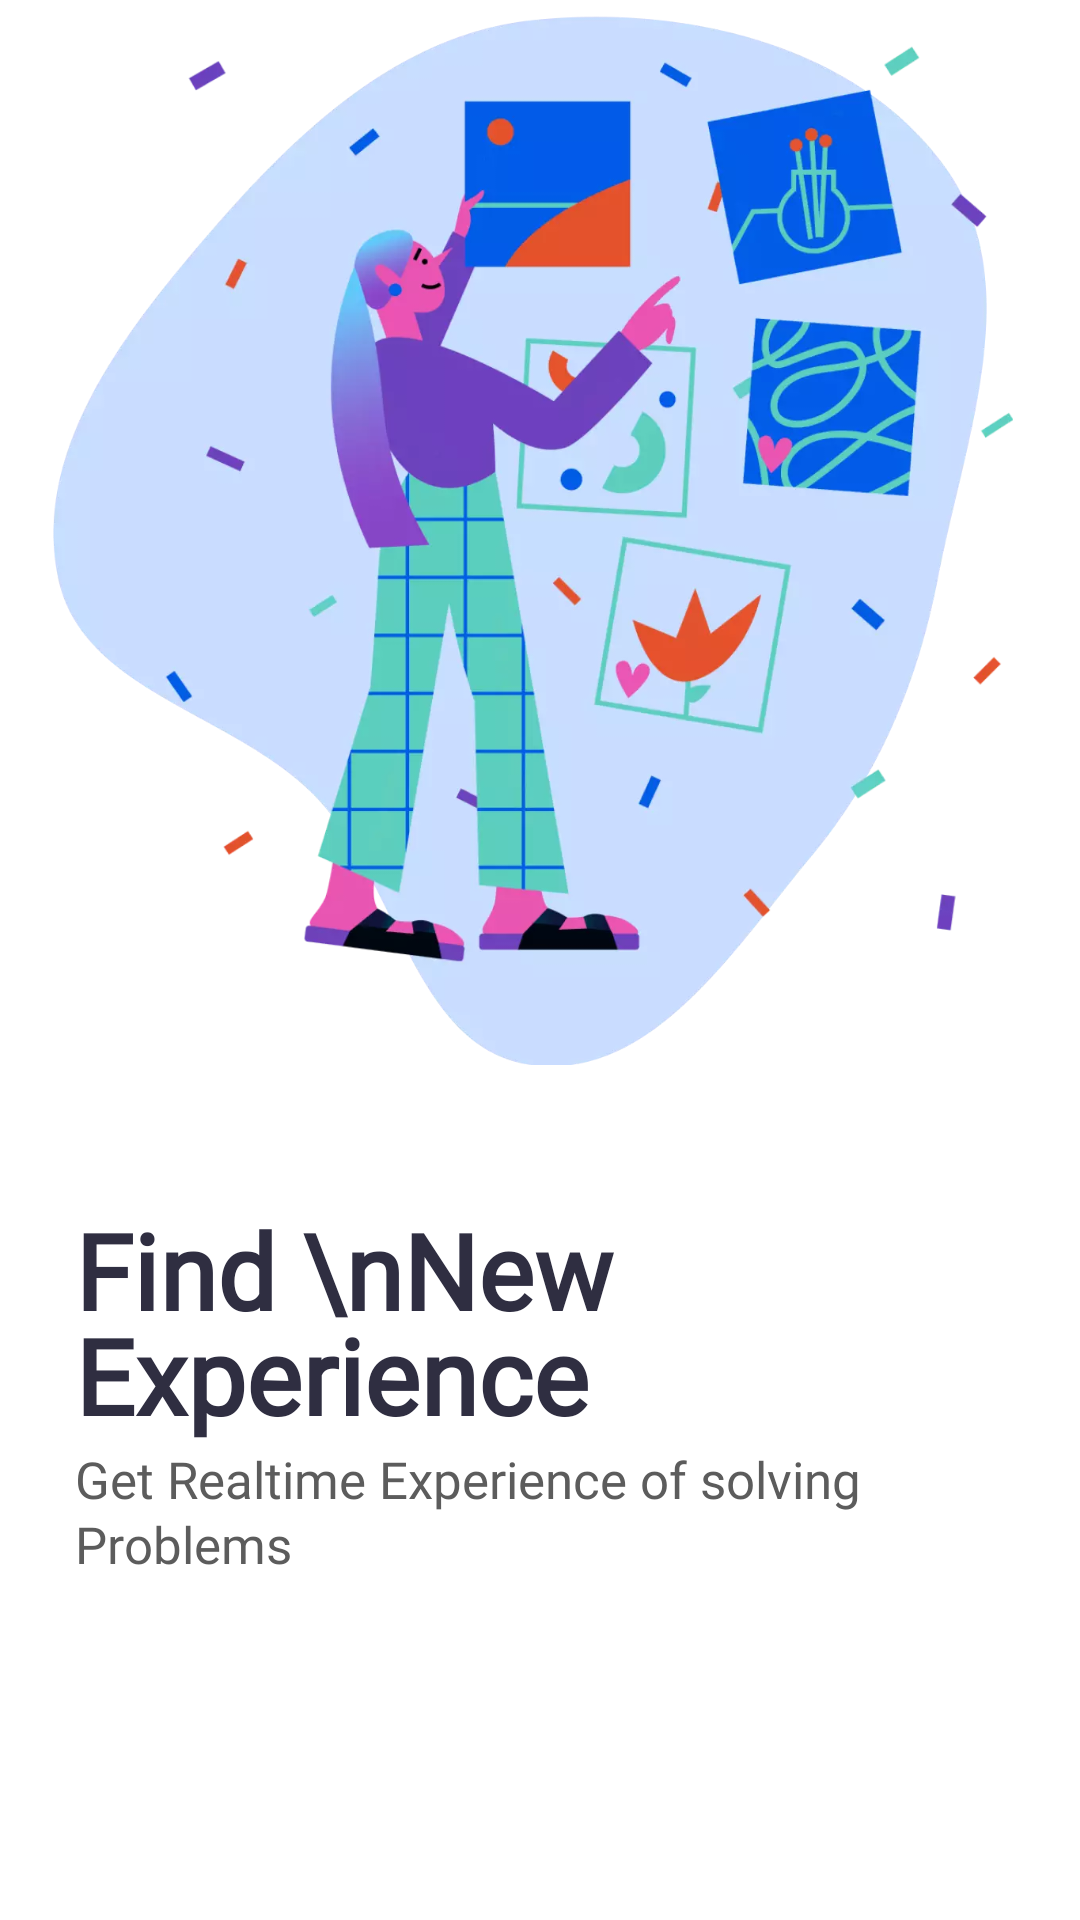

The Android layout XML behind this screen, and the referenced resources:
<!-- AndroidManifest.xml: application theme Theme.GDSCGMRIT -->
<!-- res/layout/onboarding_slide_layout.xml -->
<?xml version="1.0" encoding="utf-8"?>
<RelativeLayout xmlns:android="http://schemas.android.com/apk/res/android"
    android:layout_width="match_parent"
    android:layout_height="match_parent">

    <ImageView
        android:id="@+id/imageView"
        android:layout_width="wrap_content"
        android:layout_height="350dp"
        android:layout_alignParentTop="true"
        android:layout_alignParentEnd="true"
        android:layout_marginLeft="15dp"
        android:layout_centerHorizontal="true"
        android:layout_marginTop="5dp"
        android:layout_marginRight="20dp"
        android:src="@drawable/ob1" />

    <TextView
        android:id="@+id/txtTitle"
        android:layout_width="match_parent"
        android:layout_height="wrap_content"
        android:layout_below="@id/imageView"
        android:layout_alignParentStart="true"
        android:layout_alignParentEnd="true"
        android:layout_marginStart="25dp"
        android:layout_marginTop="45dp"
        android:layout_marginEnd="35dp"
        android:fontFamily="@font/poppins_bold"
        android:lineHeight="35dp"
        android:lineSpacingExtra="3sp"
        android:text="Find \nNew Experience"
        android:textColor="#2f2e41"
        android:textSize="35sp"
        android:textStyle="bold" />

    <TextView
        android:id="@+id/txtDescription"
        android:layout_width="match_parent"
        android:layout_height="wrap_content"
        android:layout_below="@id/txtTitle"
        android:layout_alignParentStart="true"
        android:layout_marginStart="25dp"
        android:layout_marginTop="0dp"
        android:layout_marginBottom="55dp"
        android:layout_marginEnd="15dp"
        android:fontFamily="@font/poppins_bold"
        android:lineSpacingExtra="2.1sp"
        android:text="Get Realtime Experience of solving Problems"
        android:textColor="#5c5c5c"
        android:textSize="17sp" />


</RelativeLayout>
<!-- resources referenced by this layout -->
<resources>
  <!-- drawable ob1: webp bitmap (drawable, 51904 bytes) -->
  <style name="Theme.GDSCGMRIT" parent="Theme.MaterialComponents.Light.NoActionBar">
          
          <item name="colorPrimary">@color/purple</item>
          <item name="colorPrimaryVariant">@color/lightBlue</item>
          <item name="colorOnPrimary">@color/white</item>
          
          <item name="colorSecondary">@color/teal_200</item>
          <item name="colorSecondaryVariant">@color/teal_700</item>
          <item name="colorOnSecondary">@color/black</item>
          
          <item name="android:statusBarColor" tools:targetApi="l">?attr/colorPrimaryVariant</item>
          
      </style>
  <color name="purple">#5752d0</color>
  <color name="lightBlue">#8f42a5f5</color>
  <color name="white">#FFFFFFFF</color>
  <color name="teal_200">#FF03DAC5</color>
  <color name="teal_700">#FF018786</color>
  <color name="black">#FF000000</color>
</resources>
